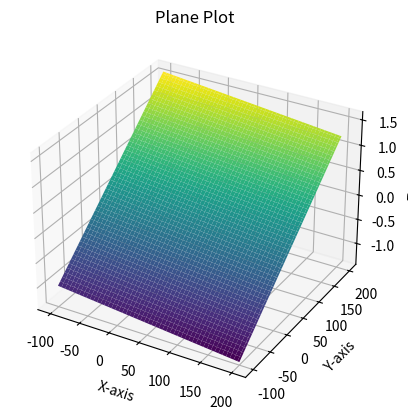

The matplotlib source for this figure:
import numpy as np
import matplotlib.pyplot as plt
from mpl_toolkits.mplot3d import Axes3D

# Given point on the plane
point_on_plane = np.array([0, 30, 0])

# Given ray vector
ray_vector = np.array([-.461, 3.2534, -374.4751])

# Calculate the normal vector by normalizing the ray vector
normal_vector = ray_vector / np.linalg.norm(ray_vector)

# Calculate the constant 'D' using the dot product of the normal vector and the point
D = np.dot(normal_vector, point_on_plane)

# Extract components of the normal vector (A, B, C)
A, B, C = normal_vector

# Create a variable for the plane equation
plane_equation = f"{A:.4f}x + {B:.4f}y + {C:.4f}z = {D:.4f}"

# Print the plane equation
print("Plane Equation:", plane_equation)

# Define a meshgrid of points in the x-y plane
x_range = np.linspace(-100, 200, 100)  # Adjust the range as needed
y_range = np.linspace(-100, 200, 100)  # Adjust the range as needed
X, Y = np.meshgrid(x_range, y_range)

# Calculate the corresponding z-values for each point on the meshgrid using the plane equation
Z = (-A * X - B * Y + D) / C

# Create a 3D figure
fig = plt.figure()
ax = fig.add_subplot(111, projection='3d')

# Create the surface plot for the plane
ax.plot_surface(X, Y, Z, cmap='viridis')

# Set labels and title
ax.set_xlabel('X-axis')
ax.set_ylabel('Y-axis')
ax.set_zlabel('Z-axis')
ax.set_title('Plane Plot')

# Show the plot
plt.show()
